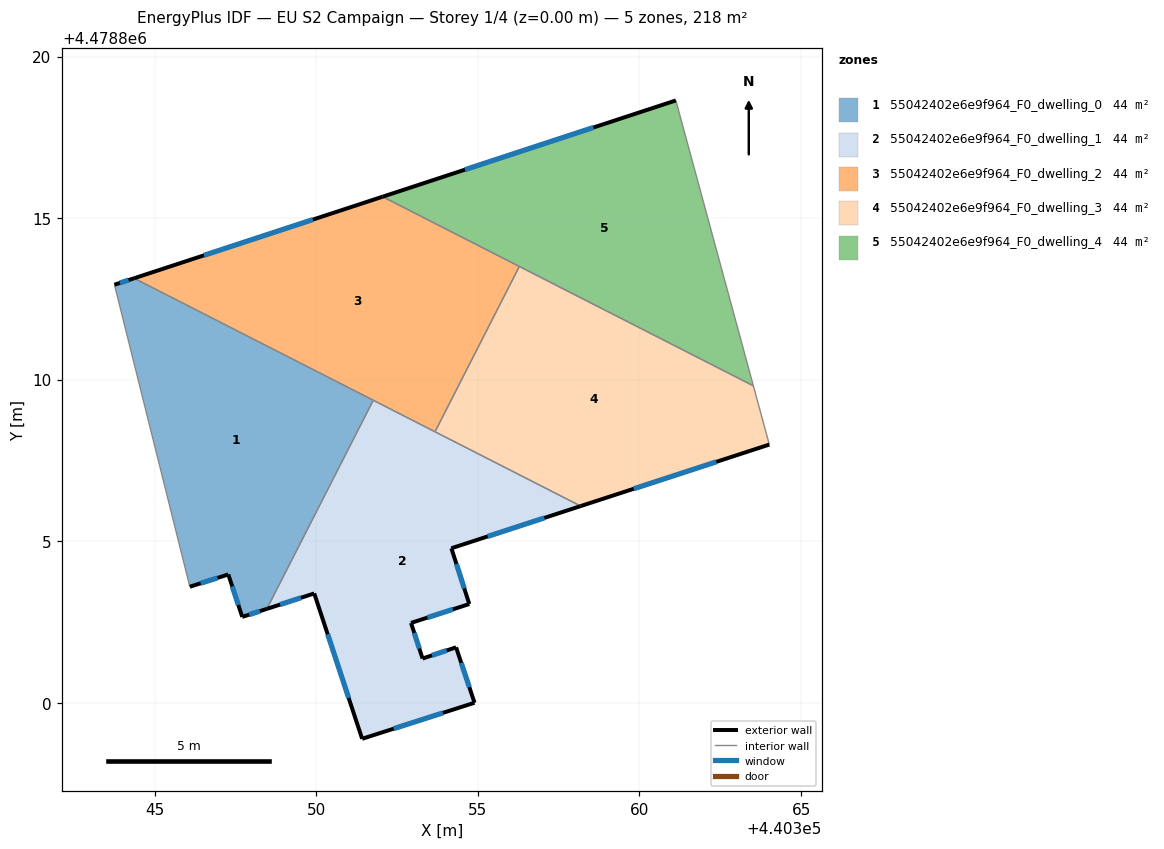
=== STOREY PLAN SPEC (per zone: floor XY polygon, exterior-wall plan segments, windows/doors) ===
zone 1: 55042402e6e9f964_F0_dwelling_0  (43.6 m²)
  floor: (440351.76, 4478809.37) (440348.47, 4478802.91) (440347.71, 4478802.66) (440347.28, 4478803.98) (440346.09, 4478803.60) (440343.76, 4478812.94) (440344.37, 4478813.14)
  exterior wall: (440346.09, 4478803.60) – (440347.28, 4478803.98)  [1.2 m]
    window: (440346.42, 4478803.70) – (440346.95, 4478803.87)  [0.7 m²]
  exterior wall: (440344.37, 4478813.14) – (440343.76, 4478812.94)  [0.6 m]
    window: (440344.19, 4478813.08) – (440343.93, 4478813.00)  [0.4 m²]
  exterior wall: (440347.71, 4478802.66) – (440348.47, 4478802.91)  [0.8 m]
    window: (440347.92, 4478802.73) – (440348.26, 4478802.84)  [0.5 m²]
  exterior wall: (440347.28, 4478803.98) – (440347.71, 4478802.66)  [1.4 m]
    window: (440347.40, 4478803.61) – (440347.59, 4478803.03)  [0.8 m²]
  interior walls: 3
zone 2: 55042402e6e9f964_F0_dwelling_1  (43.6 m²)
  floor: (440358.18, 4478806.09) (440354.18, 4478804.79) (440354.73, 4478803.06) (440352.93, 4478802.48) (440353.29, 4478801.38) (440354.33, 4478801.72) (440354.90, 4478800.01) (440351.42, 4478798.89) (440349.94, 4478803.39) (440348.47, 4478802.91) (440351.76, 4478809.37)
  exterior wall: (440354.90, 4478800.01) – (440354.33, 4478801.72)  [1.8 m]
    window: (440354.74, 4478800.49) – (440354.49, 4478801.24)  [1.0 m²]
  exterior wall: (440351.42, 4478798.89) – (440354.90, 4478800.01)  [3.7 m]
    window: (440352.40, 4478799.21) – (440353.92, 4478799.69)  [2.1 m²]
  exterior wall: (440349.94, 4478803.39) – (440351.42, 4478798.89)  [4.7 m]
    window: (440350.35, 4478802.13) – (440351.00, 4478800.16)  [2.7 m²]
  exterior wall: (440348.47, 4478802.91) – (440349.94, 4478803.39)  [1.5 m]
    window: (440348.88, 4478803.05) – (440349.53, 4478803.25)  [0.9 m²]
  exterior wall: (440354.18, 4478804.79) – (440358.18, 4478806.09)  [4.2 m]
    window: (440355.30, 4478805.15) – (440357.06, 4478805.73)  [2.4 m²]
  exterior wall: (440354.73, 4478803.06) – (440354.18, 4478804.79)  [1.8 m]
    window: (440354.58, 4478803.55) – (440354.34, 4478804.30)  [1.0 m²]
  exterior wall: (440352.93, 4478802.48) – (440354.73, 4478803.06)  [1.9 m]
    window: (440353.44, 4478802.64) – (440354.23, 4478802.90)  [1.1 m²]
  exterior wall: (440353.29, 4478801.38) – (440352.93, 4478802.48)  [1.2 m]
    window: (440353.19, 4478801.68) – (440353.03, 4478802.17)  [0.7 m²]
  exterior wall: (440354.33, 4478801.72) – (440353.29, 4478801.38)  [1.1 m]
    window: (440354.03, 4478801.62) – (440353.58, 4478801.47)  [0.6 m²]
  interior walls: 3
zone 3: 55042402e6e9f964_F0_dwelling_2  (43.6 m²)
  floor: (440356.28, 4478813.50) (440353.67, 4478808.39) (440344.37, 4478813.14) (440352.05, 4478815.66)
  exterior wall: (440352.05, 4478815.66) – (440344.37, 4478813.14)  [8.1 m]
    window: (440349.89, 4478814.95) – (440346.53, 4478813.85)  [4.7 m²]
  interior walls: 4
zone 4: 55042402e6e9f964_F0_dwelling_3  (43.6 m²)
  floor: (440363.52, 4478809.81) (440364.02, 4478808.00) (440358.18, 4478806.09) (440353.67, 4478808.39) (440356.28, 4478813.50)
  exterior wall: (440358.18, 4478806.09) – (440364.02, 4478808.00)  [6.1 m]
    window: (440359.82, 4478806.63) – (440362.38, 4478807.46)  [3.5 m²]
  interior walls: 4
zone 5: 55042402e6e9f964_F0_dwelling_4  (43.6 m²)
  floor: (440361.12, 4478818.64) (440363.52, 4478809.81) (440352.05, 4478815.66)
  exterior wall: (440361.12, 4478818.64) – (440352.05, 4478815.66)  [9.5 m]
    window: (440358.58, 4478817.80) – (440354.60, 4478816.50)  [5.5 m²]
  interior walls: 3

=== DERIVED (storey summary) ===
Building: EU S2 Campaign
Storey: 1 of 4  (floor level z = 0.00 m)
Storey gross floor area: 218.1 m²
Zones on this storey: 5
  - 55042402e6e9f964_F0_dwelling_0: floor 43.6 m²; exterior wall 4.1 m (12.2 m²); 4 window(s) 2.3 m²; WWR 19.2%
  - 55042402e6e9f964_F0_dwelling_1: floor 43.6 m²; exterior wall 21.9 m (65.7 m²); 9 window(s) 12.6 m²; WWR 19.2%
  - 55042402e6e9f964_F0_dwelling_2: floor 43.6 m²; exterior wall 8.1 m (24.3 m²); 1 window(s) 4.7 m²; WWR 19.2%
  - 55042402e6e9f964_F0_dwelling_3: floor 43.6 m²; exterior wall 6.1 m (18.4 m²); 1 window(s) 3.5 m²; WWR 19.2%
  - 55042402e6e9f964_F0_dwelling_4: floor 43.6 m²; exterior wall 9.5 m (28.6 m²); 1 window(s) 5.5 m²; WWR 19.2%
Zone adjacency (shared interzone walls):
  - 55042402e6e9f964_F0_dwelling_0 ↔ 55042402e6e9f964_F0_dwelling_1
  - 55042402e6e9f964_F0_dwelling_0 ↔ 55042402e6e9f964_F0_dwelling_2
  - 55042402e6e9f964_F0_dwelling_1 ↔ 55042402e6e9f964_F0_dwelling_2
  - 55042402e6e9f964_F0_dwelling_1 ↔ 55042402e6e9f964_F0_dwelling_3
  - 55042402e6e9f964_F0_dwelling_2 ↔ 55042402e6e9f964_F0_dwelling_3
  - 55042402e6e9f964_F0_dwelling_2 ↔ 55042402e6e9f964_F0_dwelling_4
  - 55042402e6e9f964_F0_dwelling_3 ↔ 55042402e6e9f964_F0_dwelling_4